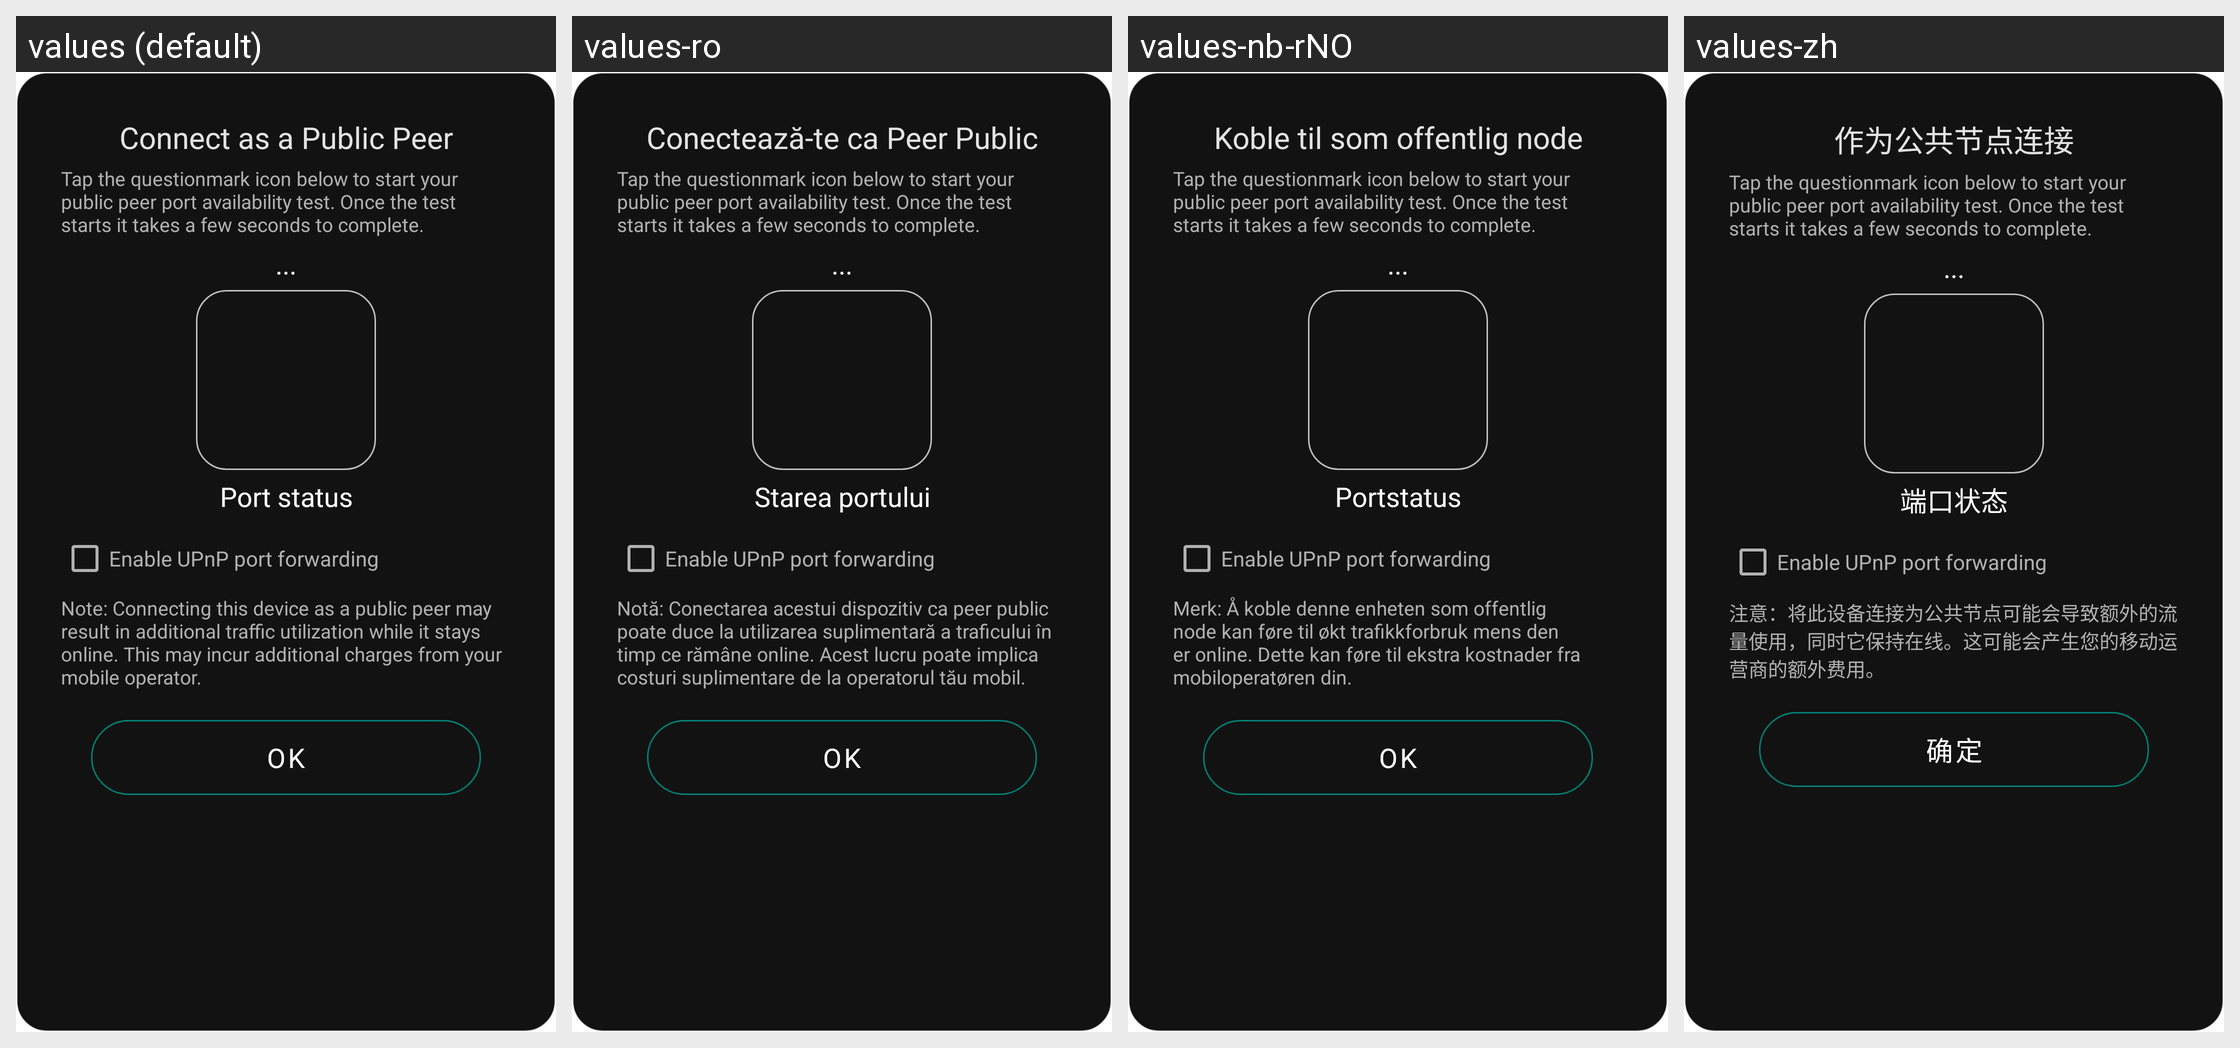

Translations of the strings shown on this Android screen, per locale in the grid:
Android screen res/layout/dialog_configure_public_peer_activity.xml rendered under 4 locales, left to right: values (default), values-ro, values-nb-rNO, values-zh. Device: Nexus 5 (rendered at 1080×1920; each locale shown at half size, 540×960, under a caption strip naming it); theme AppTheme.
Other locales in the repository, not shown: values-ar, values-de, values-es, values-fr, values-hi, values-it, values-pl, values-pt-rBR, values-ru, values-uk.
Strings drawn on this screen, with the default value and each locale's value (text and hints the layout hard-codes, and strings that could not be matched under every locale, appear in the picture but are not listed):

connect_as_public_peer
  values: Connect as a Public Peer
  values-ro: Conectează-te ca Peer Public
  values-nb-rNO: Koble til som offentlig node
  values-zh: 作为公共节点连接

port_status
  values: Port status
  values-ro: Starea portului
  values-nb-rNO: Portstatus
  values-zh: 端口状态

note_device_as_public_peer
  values: Note: Connecting this device as a public peer may result in additional traffic utilization while it stays online. This may incur additional charges from your mobile operator.
  values-ro: Notă: Conectarea acestui dispozitiv ca peer public poate duce la utilizarea suplimentară a traficului în timp ce rămâne online. Acest lucru poate implica costuri suplimentare de la operatorul tău mobil.
  values-nb-rNO: Merk: Å koble denne enheten som offentlig node kan føre til økt trafikkforbruk mens den er online. Dette kan føre til ekstra kostnader fra mobiloperatøren din.
  values-zh: 注意：将此设备连接为公共节点可能会导致额外的流量使用，同时它保持在线。这可能会产生您的移动运营商的额外费用。

button_ok
  values: OK
  values-ro: OK
  values-nb-rNO: OK
  values-zh: 确定
